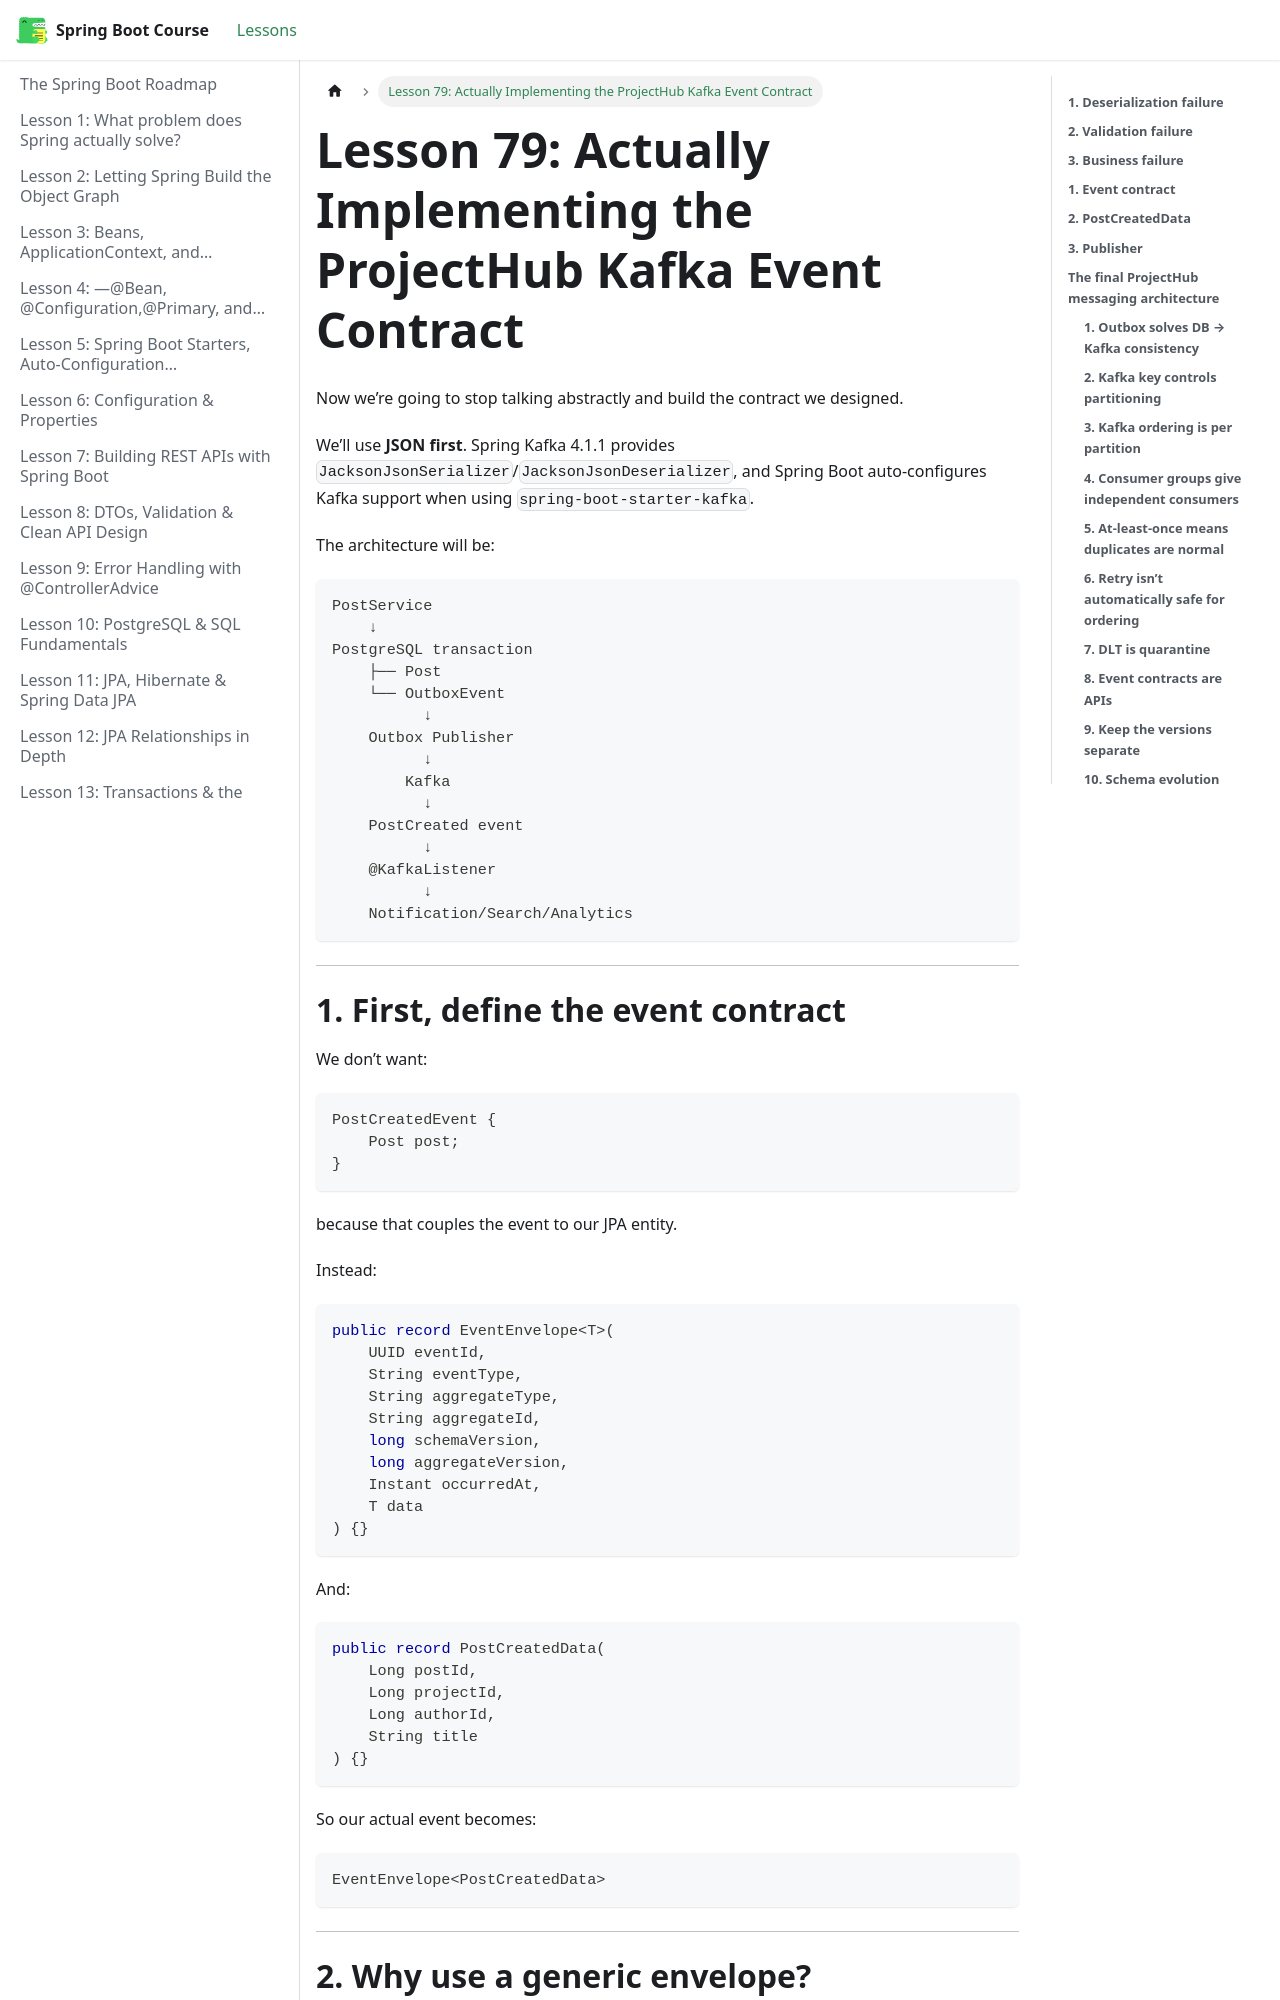

repository: BishoyHanyRaafat/spring-boot-docs · page: docs/lesson-79/index.html · generator: docusaurus

---
title: "Lesson 79: Actually Implementing the ProjectHub Kafka Event Contract"
sidebar_position: 79
---

Now we’re going to stop talking abstractly and build the contract we designed.

We’ll use **JSON first**. Spring Kafka 4.1.1 provides `JacksonJsonSerializer`/`JacksonJsonDeserializer`, and Spring Boot auto-configures Kafka support when using `spring-boot-starter-kafka`.  

The architecture will be:

```text
PostService
    ↓
PostgreSQL transaction
    ├── Post
    └── OutboxEvent
          ↓
    Outbox Publisher
          ↓
        Kafka
          ↓
    PostCreated event
          ↓
    @KafkaListener
          ↓
    Notification/Search/Analytics
```

---

# **1. First, define the event contract**

We don’t want:

```java
PostCreatedEvent {
    Post post;
}
```

because that couples the event to our JPA entity.

Instead:

```java
public record EventEnvelope<T>(
    UUID eventId,
    String eventType,
    String aggregateType,
    String aggregateId,
    long schemaVersion,
    long aggregateVersion,
    Instant occurredAt,
    T data
) {}
```

And:

```java
public record PostCreatedData(
    Long postId,
    Long projectId,
    Long authorId,
    String title
) {}
```

So our actual event becomes:

```java
EventEnvelope<PostCreatedData>
```

---
